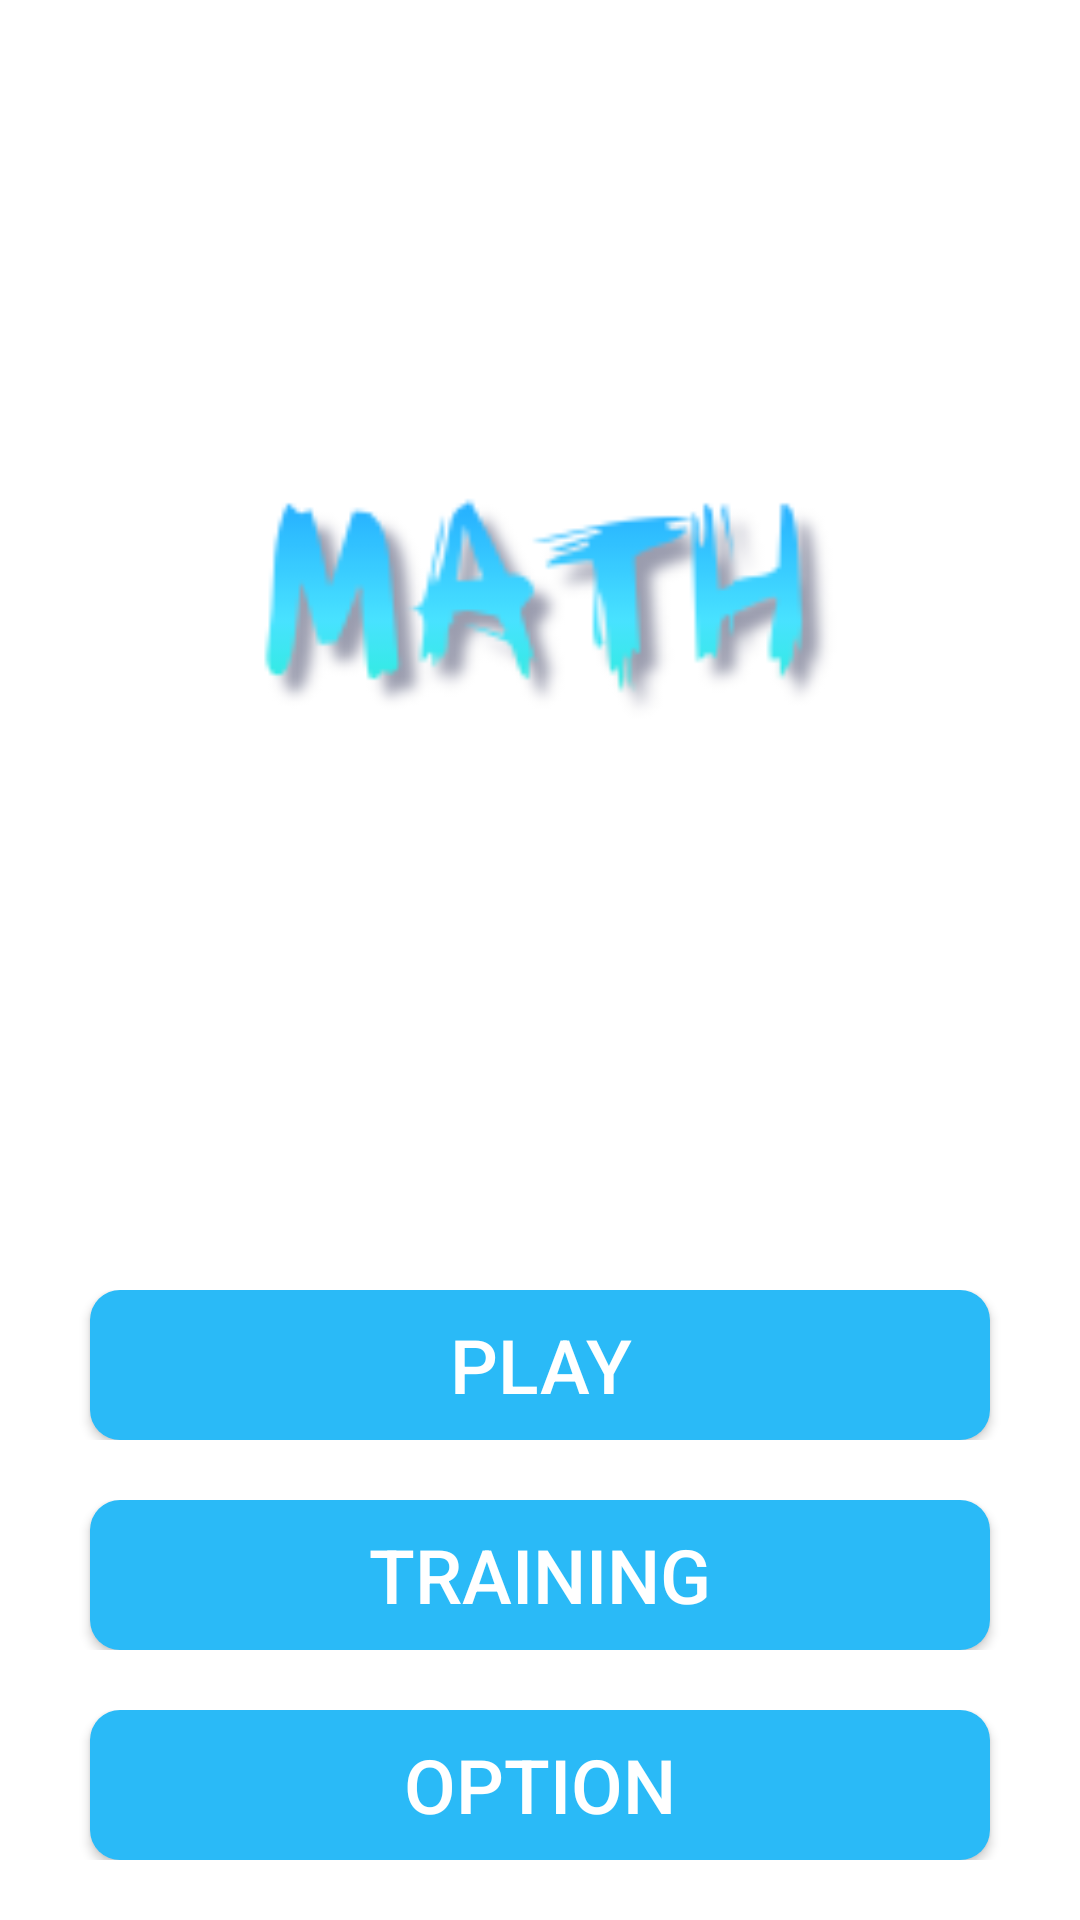

Reconstruct the res/layout file that produces this screen, plus the resources it refers to.
<!-- AndroidManifest.xml: application theme AppTheme -->
<!-- res/layout/activity_home.xml -->
<?xml version="1.0" encoding="utf-8"?>
<LinearLayout xmlns:android="http://schemas.android.com/apk/res/android"
    xmlns:app="http://schemas.android.com/apk/res-auto"
    xmlns:tools="http://schemas.android.com/tools"
    android:layout_width="match_parent"
    android:layout_height="match_parent"
    android:background="#fff"
    tools:context=".HomeActivity"
    android:orientation="vertical">

    <ImageView
        android:layout_marginTop="150dp"
        android:layout_marginBottom="50dp"
        android:layout_gravity="center"
        android:layout_width="200dp"
        android:layout_height="100dp"
        android:src="@drawable/logo"/>
    <LinearLayout
        android:layout_width="match_parent"
        android:layout_height="wrap_content"
        android:layout_marginTop="130dp"
        android:gravity="center" >

        <Button
            android:id="@+id/btnPlay"
            android:layout_width="300dp"
            android:layout_height="50dp"
            android:gravity="center"
            android:text="@string/play"
            android:textSize="25dp"
            android:textColor="#fff"
            android:background="@drawable/bg_button"/>
    </LinearLayout>
    <LinearLayout
        android:layout_width="match_parent"
        android:layout_height="wrap_content"
        android:layout_marginTop="20dp"
        android:gravity="center" >

        <Button
            android:id="@+id/btnRenLuyen"
            android:layout_width="300dp"
            android:layout_height="50dp"
            android:gravity="center"
            android:text="@string/training"
            android:textSize="25dp"
            android:textColor="#fff"
            android:background="@drawable/bg_button"/>
    </LinearLayout>
    <LinearLayout
        android:layout_width="match_parent"
        android:layout_height="wrap_content"
        android:layout_marginTop="20dp"
        android:gravity="center" >

        <Button
            android:id="@+id/btnOption"
            android:layout_width="300dp"
            android:layout_height="50dp"
            android:gravity="center"
            android:text="@string/option"
            android:textSize="25dp"
            android:textColor="#fff"
            android:background="@drawable/bg_button"/>
    </LinearLayout>
</LinearLayout>
<!-- resources referenced by this layout -->
<resources>
  <!-- drawable bg_button (drawable) -->
  <?xml version="1.0" encoding="utf-8"?>
  <shape
      xmlns:android="http://schemas.android.com/apk/res/android"
      android:shape="rectangle">
  
      
      <solid
          android:color="#2abaf7" >
      </solid>
  
  
      
      <size
          android:width="70dp"
          android:height="70dp" />
  
      <corners android:radius="10dp"
          />
  </shape>
  <!-- drawable logo: png bitmap (drawable, 7892 bytes) -->
  <string name="option">Option</string>
  <string name="play">Play</string>
  <string name="training">Training</string>
  <style name="AppTheme" parent="Theme.AppCompat.Light.NoActionBar">
          
          <item name="colorPrimary">@color/colorPrimary</item>
          <item name="colorPrimaryDark">@color/colorPrimaryDark</item>
          <item name="colorAccent">@color/colorAccent</item>
          <item name="android:windowAnimationStyle">@style/animation</item>
      </style>
  <style name="animation">
          <item name="android:windowEnterAnimation">@android:anim/fade_in</item>
          <item name="android:windowExitAnimation">@android:anim/fade_out</item>
  
      </style>
  <!-- not gathered from this repository: default colours our renderer supplied (Android Studio template values) -->
  <color name="colorPrimary">#FF6200EE</color>
  <color name="colorPrimaryDark">#FF3700B3</color>
  <color name="colorAccent">#FF03DAC5</color>
</resources>
